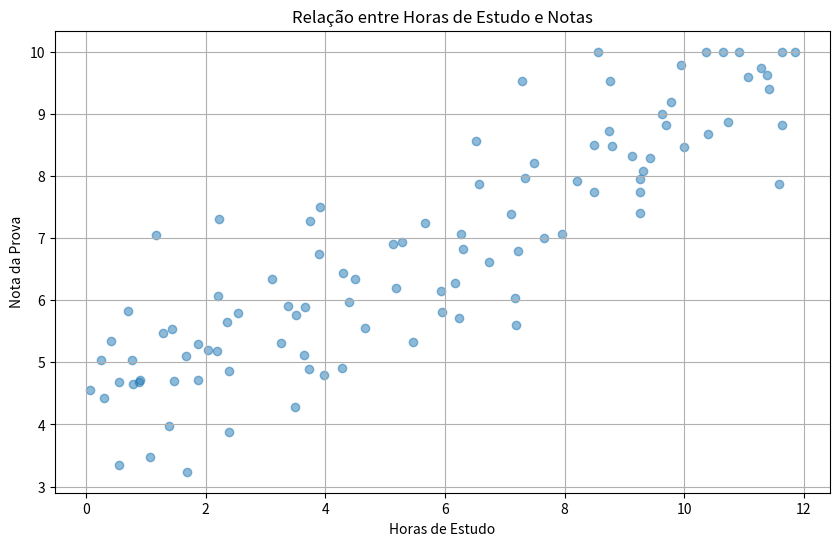

This chart was generated by the following Python code:
import numpy as np
import pandas as pd
import matplotlib.pyplot as plt

# Definindo um seed para reprodutibilidade
np.random.seed(42)

# Gerando dados para horas de estudo (entre 0 e 12 horas)
n_amostras = 100
horas_estudo = np.random.uniform(0, 12, n_amostras)

# Criando uma relação linear com ruído
# Nota = 4 + (0.5 * horas_estudo) + ruído
# Isso significa que:
# - Nota mínima esperada (0 horas) = ~4
# - Cada hora adicional aumenta 0.5 pontos em média
# - Adicionamos ruído gaussiano para simular variações reais
ruido = np.random.normal(0, 1, n_amostras)
notas_prova = 4 + (0.5 * horas_estudo) + ruido

# Garantindo que as notas estejam entre 0 e 10
notas_prova = np.clip(notas_prova, 0, 10)

# Criando o DataFrame
df = pd.DataFrame({
    'HorasEstudo': horas_estudo,
    'NotaProva': notas_prova
})

# Salvando o dataset
df.to_csv('notas_estudantes.csv', index=False)

# Visualizando a distribuição dos dados
plt.figure(figsize=(10, 6))
plt.scatter(horas_estudo, notas_prova, alpha=0.5)
plt.xlabel('Horas de Estudo')
plt.ylabel('Nota da Prova')
plt.title('Relação entre Horas de Estudo e Notas')
plt.grid(True)
plt.savefig('distribuicao_notas.png')
plt.close()
